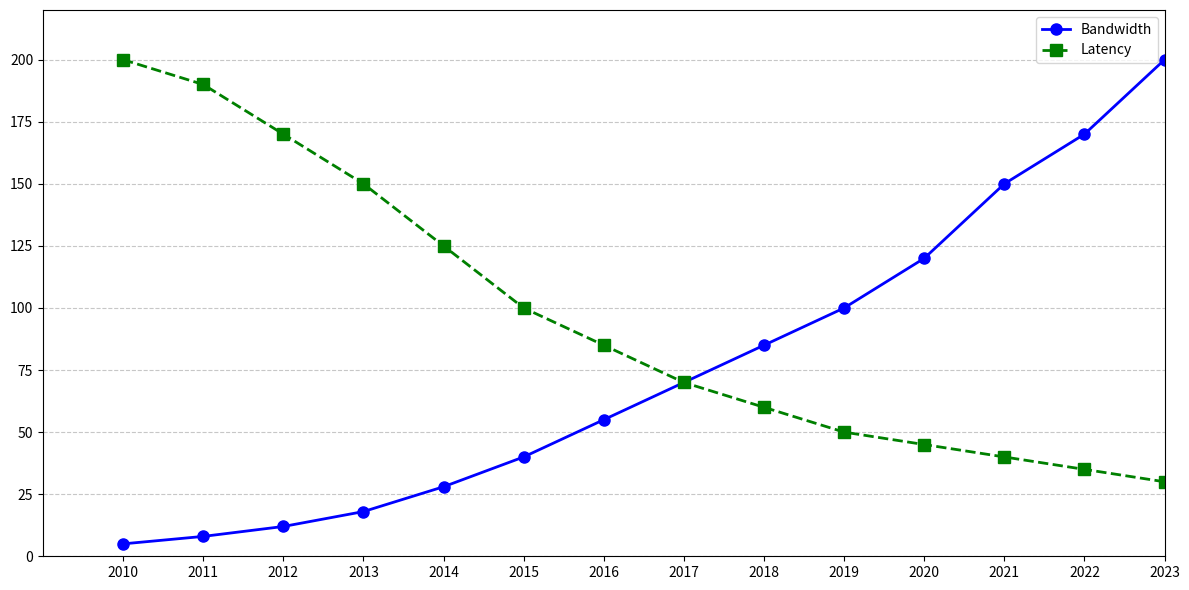

Reproduce this figure in Python.
import matplotlib.pyplot as plt
import numpy as np

# Data inputs
years = np.arange(2010, 2024)
bandwidth = [5, 8, 12, 18, 28, 40, 55, 70, 85, 100, 120, 150, 170, 200]
latency = [200, 190, 170, 150, 125, 100, 85, 70, 60, 50, 45, 40, 35, 30]  # Made-up data series

# Create the figure and axis
fig, ax = plt.subplots(figsize=(12, 6))

# Main line plot for bandwidth
ax.plot(years, bandwidth, color='blue', marker='o', linestyle='-', linewidth=2, markersize=8, label='Bandwidth')

# Added line plot for latency
ax.plot(years, latency, color='green', marker='s', linestyle='--', linewidth=2, markersize=8, label='Latency')

# Customizing plot appearance
ax.set_xticks(years)
ax.set_xlim(2009, 2023)
ax.set_ylim(0, 220)
ax.yaxis.grid(True, linestyle='--', alpha=0.7)

# Adding legend to identify data series
ax.legend()

# Ensure layout fits all elements and text
plt.tight_layout()

# Display the plot
plt.show()
